Image classification data set "dataset_prepared" (nikhilbontha/AGROVISION_AI on GitHub). Class labels (39): apple apple scab, apple black rot, apple cedar apple rust, apple healthy, corn cercospora leaf spot gray leaf spot, corn common rust, corn northern leaf blight, corn healthy, cotton bacterial blight, cotton healthy, grape black rot, grape esca black measles, grape leaf blight (isariopsis leaf spot), grape healthy, non plant unsupported, orange huanglongbing citrus greening, orange healthy, bell pepper bacterial spot, bell pepper healthy, potato early blight, potato late blight, potato healthy, rice bacterial leaf blight, rice blast, rice healthy, tomato bacterial spot, tomato early blight, tomato late blight, tomato leaf mold, tomato septoria leaf spot, tomato spider mites two spotted spider mite, tomato target spot, tomato yellow leaf curl virus, tomato mosaic virus, tomato healthy, wheat leaf rust, wheat powdery mildew, wheat stripe rust, wheat healthy.

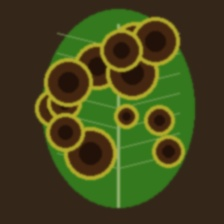
Label: grape leaf blight (isariopsis leaf spot)

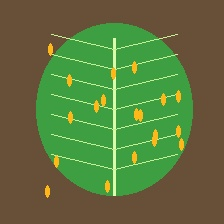
Label: apple cedar apple rust

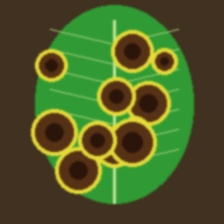
Label: apple black rot

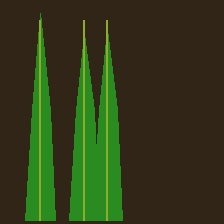
Label: rice blast

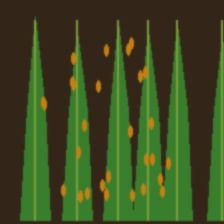
Label: wheat stripe rust

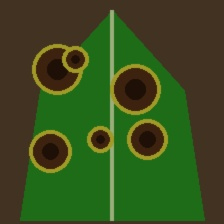
Label: corn northern leaf blight
